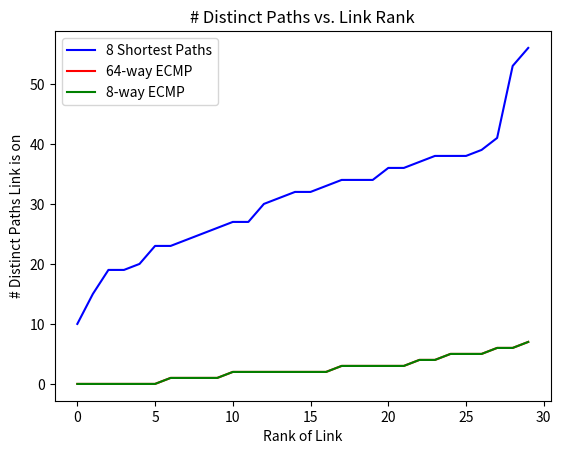

Generate this figure with matplotlib: (Note: this script raises an exception after producing the figure.)
from math import ceil
import networkx
import matplotlib as mpl
import random

import numpy as np
mpl.use('Agg')
import matplotlib.pyplot as plt
from itertools import islice

# ECMP: Equal-cost multipath (ECMP) is a network routing strategy that allows for traffic of the same session, 
# or flow—that is, traffic with the same source and destination—to be transmitted across multiple paths of equal cost. 
# It is a mechanism that allows you to load balance traffic and increase bandwidth by fully utilizing otherwise 
# unused bandwidth on links to the same destination.
# 
# The ECMP process identifies a set of routers, each of which is a legitimate equal cost next hop towards the destination. 
# The routes that are identified are referred to as an ECMP set. Because it addresses only the next hop destination, 
# ECMP can be used with most routing protocols.
# 
# all_shortest_paths: computes all shortest simple paths in the graph
# graph nodes are strings of integers

def compute_ecmp_paths(graph, n):
	ecmp_paths = {}
	for a in range(n):
		for b in range(a + 1, n):
			try:
				shortest_paths = networkx.all_shortest_paths(graph, source=str(a), target=str(b))
				ecmp_paths[(str(a), str(b))] = [p for p in shortest_paths]
			except:
				continue
	return ecmp_paths


# shortest_simple_paths: Generate all simple paths in the graph G from source to target, starting from shortest ones.
# A simple path is a path with no repeated nodes.
# If a weighted shortest path search is to be used, no negative weights are allowed.

def compute_k_shortest_paths(graph, n, k=8):
	k_shortest_paths = {}
	for a in range(n):
		for b in range(a + 1, n):
			# slicing before casting to list improves speed
			try:
				ksp = list(islice(networkx.shortest_simple_paths(graph, source=str(a), target=str(b)), k))
				k_shortest_paths[(str(a), str(b))] = ksp
			except:
				continue
	return k_shortest_paths


# ecmp_paths: all equal-cost shortest paths
# k_shortest_paths: the shortest k paths between two hosts
# traffic_matrix: randomly permuted array of all the hosts (integers) such that no element is in its original position 
# this way, when you do dest_host = traffic_matrix[start_host], you are guaranteed to not have the same start and dest host
# all_links: all the edges in the graph

def count_paths(ecmp_paths, k_shortest_paths, traffic_matrix, all_links):
	# initialize counts for all links: the number of times they appear on distinct paths in the diff routing protocols
	# dictionary of (src, dest) : {8-ksp: #, 8-ecmp: #, 64-ecmp: #}
	counts = {}
	
	for link in all_links:
		a, b = link
		counts[(str(a),str(b))] = {"8-ksp": 0, "8-ecmp": 0, "64-ecmp": 0} 
		counts[(str(b),str(a))] = {"8-ksp": 0, "8-ecmp": 0, "64-ecmp": 0} 

	avg_path_len = {}
	total_path_len_8ecmp = 0
	total_path_len_64ecmp = 0
	total_path_len_ksp = 0
	total_paths_8ecmp = 0
	total_paths_64ecmp = 0
	total_paths_ksp = 0
	
	# iterate through all the hosts, which is the length of the traffic matrix array
	# assume dest host is the host randomly permutated to the index of the current host 
	for start_host in range(len(traffic_matrix)):
		dest_host = traffic_matrix[start_host]
		start_node = int(start_host / 3)
		dest_node = int(dest_host / 3)
		
		if start_node == dest_node:
			continue
		
		# swap them so that start_node < dest_node
		if start_node > dest_node:
			start_node, dest_node = dest_node, start_node

		# get all paths from this start node to this dest node
		# only need the first 64 paths (for ecmp 64-way)
		try:
			paths = ecmp_paths[(str(start_node), str(dest_node))]

			if len(paths) > 64:
				paths = paths[:64]

			for i in range(len(paths)):
				path = paths[i]

				if i < 8:
					total_path_len_8ecmp += len(path)
					total_paths_8ecmp += 1

				total_path_len_64ecmp += len(path) # always add to 64-ecmp bc we truncate paths to 64 entries 
				total_paths_64ecmp += 1

				prev_node = None
				for node in path:
					if not prev_node:
						prev_node = node
						continue

					link = (str(prev_node), str(node))
					
					if i < 8:
						counts[link]["8-ecmp"] += 1

					counts[link]["64-ecmp"] += 1
					prev_node = node
		except:
			pass

		try:
			ksp = k_shortest_paths[(str(start_node), str(dest_node))]
			for path in ksp:
				total_path_len_ksp += len(path)
				total_paths_ksp += 1

				prev_node = None

				for node in path:
					if not prev_node:
						prev_node = node
						continue
					link = (str(prev_node), str(node))
					counts[link]["8-ksp"] += 1
					prev_node = node
		except:
			pass
	
	avg_path_len["8-ecmp"] = total_path_len_8ecmp / total_paths_8ecmp
	avg_path_len["64-ecmp"] = total_path_len_64ecmp / total_paths_64ecmp
	avg_path_len["8-ksp"] = total_path_len_ksp / total_paths_ksp

	return counts, avg_path_len

# n: number of hosts
def connectivity(n, paths):
	# matrix of connectivity
	# m[0][3] denotes whether there is a path from h0 to h3
	# m[i][i] will always be 1 bc a host can always access itself 
	m = [[0] * n for i in range(n)]
	for i in range(n):
		m[i][i] = 1
	
	for i in range(n):
		for j in range(i + 1, n):
			if (str(i), str(j)) in paths.keys():
				m[i][j] = 1

	connected = 0
	for i in range(n):
		for j in range(i + 1, n):
			connected += m[i][j]
	
	return connected / (n * (n - 1) / 2)


def plot(path_counts, file_name):
	ksp_distinct_paths_counts = []
	ecmp_8_distinct_paths_counts = []
	ecmp_64_distinct_paths_counts = []
	
	for _, value in sorted(path_counts.items(), key=lambda x: (x[1]["8-ksp"], x[0])):
		ksp_distinct_paths_counts.append(value["8-ksp"])
	for _, value in sorted(path_counts.items(), key=lambda x: (x[1]["8-ecmp"], x[0])):
		ecmp_8_distinct_paths_counts.append(value["8-ecmp"])
	for _, value in sorted(path_counts.items(), key=lambda x: (x[1]["64-ecmp"], x[0])):
		ecmp_64_distinct_paths_counts.append(value["64-ecmp"])

	X = range(len(ksp_distinct_paths_counts))
	fig = plt.figure()
	ax = fig.add_subplot(111)

	ax.plot(X, ksp_distinct_paths_counts, color='b', label="8 Shortest Paths")
	ax.plot(X, ecmp_64_distinct_paths_counts, color='r', label="64-way ECMP")
	ax.plot(X, ecmp_8_distinct_paths_counts, color='g', label="8-way ECMP")

	plt.legend(loc="upper left")
	plt.title("# Distinct Paths vs. Link Rank")
	ax.set_xlabel("Rank of Link")
	ax.set_ylabel("# Distinct Paths Link is on")
	plt.savefig("plots/figure_9_%s.png" % file_name)


def plot_histogram(avg_path_len1, avg_path_len2, fail, file_name):
	protocols = ['8-way ECMP', '64-way ECMP', '8 Shortest Paths']
	path_len = []
	path_len.append([avg_path_len1['8-ecmp'], avg_path_len1['64-ecmp'], avg_path_len1['8-ksp']])
	path_len.append([avg_path_len2['8-ecmp'], avg_path_len2['64-ecmp'], avg_path_len2['8-ksp']])

	fig = plt.figure()
	ax = fig.add_subplot(111)
	X = np.arange(len(protocols))

	label = "After failing " + str(fail) + "% links"
	ax.bar(X - 0.165, path_len[0], width = 0.33, label="Before failing links")
	ax.bar(X + 0.165, path_len[1], width = 0.33, label=label)

	plt.legend(loc="upper left")
	plt.title("Average Path Length of Protocols")
	plt.xticks(X, protocols)
	ax.set_xlabel("Avg. Path Length")
	ax.set_ylabel("Protocols")
	plt.savefig("plots/path lengths/avg_path_len_after_failing_%s_percent_links_%s.png" % (fail, file_name))


# https://stackoverflow.com/questions/25200220/generate-a-random-derangement-of-a-list
# 
# random permutation traffic matrix: each server sends at its full output link rate to a single other server, 
# and receives from a single other server, and this permutation is chosen uniform-randomly. This generates a 
# a random permutation of the hosts such that each host will be at a different index.

def random_derangement(n):
    while True:
        v = list(range(n))
        for j in range(n - 1, -1, -1):
            p = random.randint(0, j)
            if v[p] == j:
                break
            else:
                v[j], v[p] = v[p], v[j]
        else:
            if v[0] != 0:
                return tuple(v)

def main():
	n = 10
	numHosts = 3 * n
	d = 3

	ecmp_paths = {}
	k_shortest_paths = {}
	file_name = "d_%s_n_%s" % (d, n)

	# Returns a random d-regular graph on n nodes. The resulting graph has no self-loops or parallel edges.
	# d: degree of each node
	# n: number of nodes
	graph = networkx.random_regular_graph(d, n) 
	
	# Write graph G in single-line adjacency-list format to path.
	# Ex. The graph with edges a-b, a-c, d-e is represented as following:
	# 		a b c # source target target
	# 		d e
	networkx.write_adjlist(graph, file_name)
	graph = networkx.read_adjlist(file_name)

	print("Computing ECMP paths...")
	ecmp_paths = compute_ecmp_paths(graph, n)
	print("Computing KSP paths...")
	k_shortest_paths = compute_k_shortest_paths(graph, n)

	traffic_matrix = random_derangement(numHosts)
	all_links = graph.edges()
	path_counts, avg_path_len1 = count_paths(ecmp_paths, k_shortest_paths, traffic_matrix, all_links)
	
	print("Plotting...")
	plot(path_counts, file_name)

	percent_connected = connectivity(n, ecmp_paths) * 100
	print("Connectivity: {:0.2f}%".format(percent_connected))


	# now we want to probablistically fail 1% of links
	fail = 0.5
	linksToFail = round(len(all_links) * fail)
	if (linksToFail < 1):
		linksToFail = 1 # fail at least 1 link

	file_name = "after_failing_%s_links_d_%s_n_%s" % (linksToFail, d, n)

	while (linksToFail > 0):
		e = random.choice(list(graph.edges))
		graph.remove_edge(e[0], e[1])
		linksToFail -= 1

	# regenerate fig 9
	# compute avg path length?
	# test connectivity??
	print("Computing ECMP paths...")
	ecmp_paths = compute_ecmp_paths(graph, n)
	print("Computing KSP paths...")
	k_shortest_paths = compute_k_shortest_paths(graph, n)

	traffic_matrix = random_derangement(numHosts)
	all_links = graph.edges()
	path_counts, avg_path_len2 = count_paths(ecmp_paths, k_shortest_paths, traffic_matrix, all_links)
	
	print("Plotting...")
	plot(path_counts, file_name)

	percent_connected = connectivity(n, ecmp_paths) * 100
	print("Connectivity: {:0.2f}%".format(percent_connected))


	# Compute average path lengths diff
	file_name = "d_%s_n_%s" % (d, n)
	print("Plotting average path len...")
	plot_histogram(avg_path_len1, avg_path_len2, fail * 100, file_name)

	
if __name__ == "__main__":
	main()
